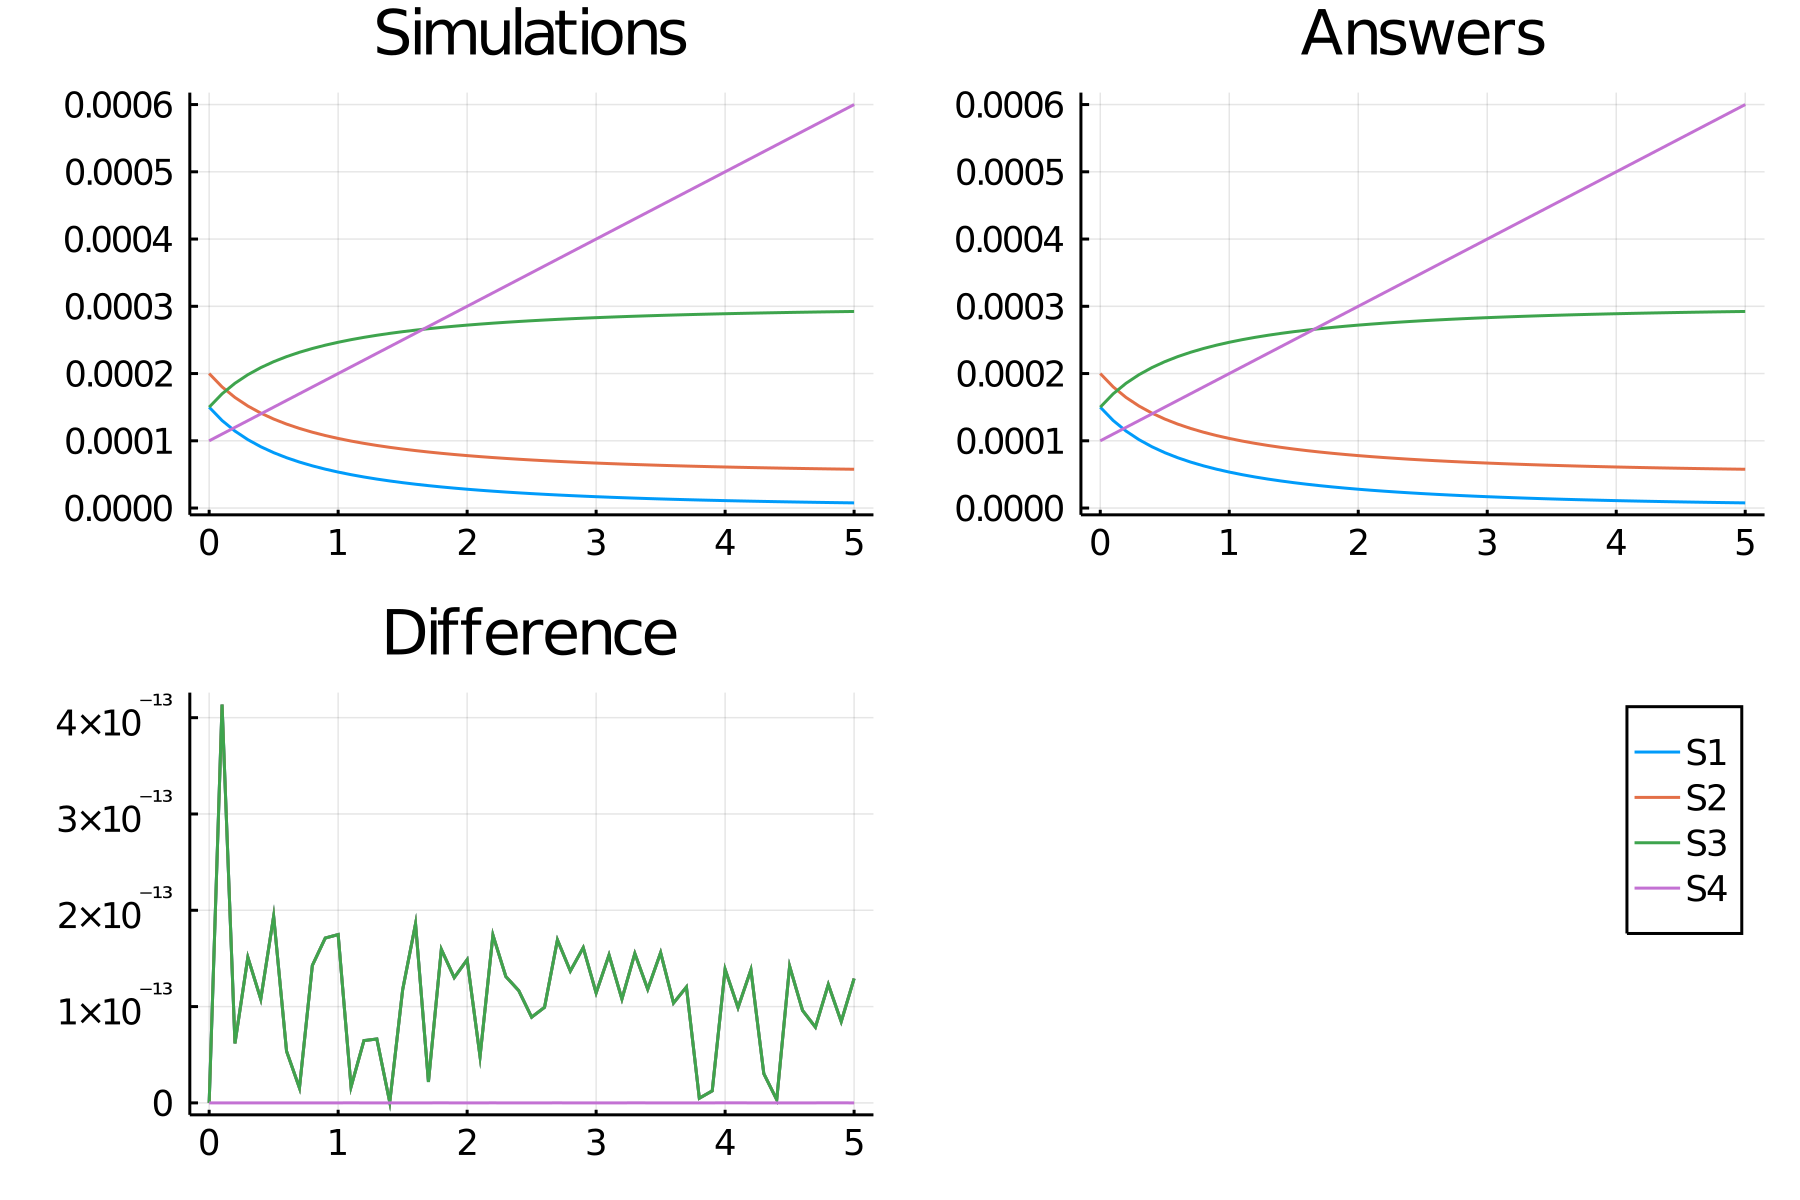

The table this chart was drawn from, first rows:
time, S1, S2, S3, S4
0.0, 0.00015, 0.0002, 0.00015, 0.0001
0.1, 0.0001301, 0.0001801, 0.0001699, 0.00011
0.2, 0.0001144, 0.0001644, 0.0001856, 0.00012
0.3, 0.0001017, 0.0001517, 0.0001983, 0.00013
0.4, 9.118606270907019e-5, 0.0001412, 0.0002088, 0.00014
0.5, 8.235451102574322e-5, 0.0001324, 0.0002176, 0.00015
0.6, 7.484086898682633e-5, 0.0001248, 0.0002252, 0.00016
0.7, 6.837558151625378e-5, 0.0001184, 0.0002316, 0.00017
0.8, 6.275787996939701e-5, 0.0001128, 0.0002372, 0.00018
0.9, 5.783515455863103e-5, 0.0001078, 0.0002422, 0.00019
1.0, 5.3489329735318696e-5, 0.0001035, 0.0002465, 0.0002
1.1, 4.962761735821524e-5, 9.96276173582153e-5, 0.0002504, 0.00021
1.2, 4.617608997876436e-5, 9.617608997876441e-5, 0.0002538, 0.00022
1.3, 4.3075119350329306e-5, 9.307511935032936e-5, 0.0002569, 0.00023
1.4, 4.027607773591662e-5, 9.027607773591666e-5, 0.0002597, 0.00024
1.5, 3.773891214634102e-5, 8.773891214634106e-5, 0.0002623, 0.00025
1.6, 3.543033339035625e-5, 8.54303333903563e-5, 0.0002646, 0.00026
1.7, 3.332244551079146e-5, 8.332244551079149e-5, 0.0002667, 0.00027
1.8, 3.139169553158416e-5, 8.13916955315842e-5, 0.0002686, 0.00028
1.9, 2.9618059455227075e-5, 7.961805945522711e-5, 0.0002704, 0.00029
2.0, 2.7984404750410378e-5, 7.798440475041042e-5, 0.000272, 0.0003
2.1, 2.6475986243675984e-5, 7.647598624367602e-5, 0.0002735, 0.00031
2.2, 2.508004394407407e-5, 7.508004394407411e-5, 0.0002749, 0.00032
2.3, 2.378547953872372e-5, 7.378547953872375e-5, 0.0002762, 0.00033
2.4, 2.2582594172199894e-5, 7.258259417219993e-5, 0.0002774, 0.00034
2.5, 2.1462874379926233e-5, 7.146287437992627e-5, 0.0002785, 0.00035
2.6, 2.0418816165599975e-5, 7.041881616560002e-5, 0.0002796, 0.00036
2.7, 1.9443779521217297e-5, 6.944377952121733e-5, 0.0002806, 0.00037
2.8, 1.853186741634307e-5, 6.853186741634311e-5, 0.0002815, 0.00038
2.9, 1.767782458585072e-5, 6.767782458585075e-5, 0.0002823, 0.00039
3.0, 1.687695243706916e-5, 6.68769524370692e-5, 0.0002831, 0.0004
3.1, 1.6125037158980068e-5, 6.61250371589801e-5, 0.0002839, 0.00041
3.2, 1.5418288703528247e-5, 6.541828870352828e-5, 0.0002846, 0.00042
3.3, 1.4753288768016702e-5, 6.475328876801674e-5, 0.0002852, 0.00043
3.4, 1.412694626645052e-5, 6.412694626645055e-5, 0.0002859, 0.00044
3.5, 1.353645906137892e-5, 6.353645906137895e-5, 0.0002865, 0.00045
3.6, 1.2979280952471024e-5, 6.297928095247105e-5, 0.000287, 0.00046
3.7, 1.2453093098306048e-5, 6.245309309830609e-5, 0.0002875, 0.00047
3.8, 1.1955779191693513e-5, 6.195577919169355e-5, 0.000288, 0.00048
3.9, 1.1485403825468491e-5, 6.148540382546852e-5, 0.0002885, 0.00049
4.0, 1.1040193580284285e-5, 6.104019358028431e-5, 0.000289, 0.0005
4.1, 1.0618520442823974e-5, 6.0618520442824004e-5, 0.0002894, 0.00051
4.2, 1.0218887226028103e-5, 6.021888722602814e-5, 0.0002898, 0.00052
4.3, 9.8399147145852e-6, 5.983991471458523e-5, 0.0002902, 0.00053
4.4, 9.480330302042791e-6, 5.9480330302042824e-5, 0.0002905, 0.00054
4.5, 9.138957921232216e-6, 5.913895792123225e-5, 0.0002909, 0.00055
4.6, 8.814709099227453e-6, 5.8814709099227486e-5, 0.0002912, 0.00056
4.7, 8.506574992866508e-6, 5.8506574992866544e-5, 0.0002915, 0.00057
4.8, 8.21361928147507e-6, 5.8213619281475106e-5, 0.0002918, 0.00058
4.9, 7.93497181091629e-6, 5.7934971810916324e-5, 0.0002921, 0.00059
5.0, 7.669822897778734e-6, 5.766982289777877e-5, 0.0002923, 0.0006
